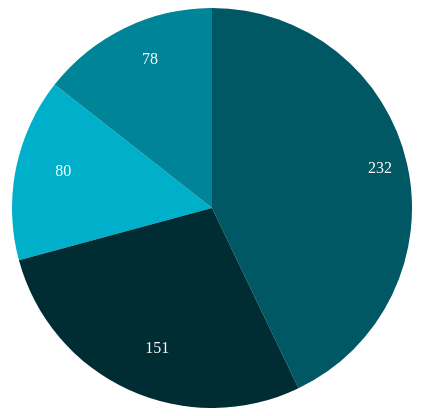
D3 v7 page, settled after 360 driven frames (6 s of simulated time); the page loaded 1 data file(s).


// ── chart.js
// const d3 = require('d3/dist/d3');

(async function drawPieChart() {
  const rawData = await d3.csv('./data/scholarships.csv');

  console.log('raw data:');
  console.table(rawData);

  const segmented = {
    winners: [],
    runnerUps: [],
    submittedNotSelected: [],
    notSubmitted: [],
  };

  rawData.forEach((row) => {
    if (row['nom status'] === 'winner') {
      segmented.winners.push(row);
    } else if (row['nom status'] === 'runner-up') {
      segmented.runnerUps.push(row);
    } else if (row['Application State'] === 'pending review') {
      segmented.submittedNotSelected.push(row);
    } else {
      segmented.notSubmitted.push(row);
    }
  });

  // create an array of the 4 slices, each one should have a type, $ awarded, and amount property
  const pieChartData = Object.keys(segmented).map((key) => {
    const totalAwarded = segmented[key].reduce(
      (prev, curr) => prev + parseInt(curr.awarded),
      0
    );

    return {
      type: key,
      count: segmented[key].length,
      totalAwarded: totalAwarded || 0,
    };
  });

  console.log('grouped data for pie chart:', pieChartData);

  const countAccessor = (d) => d.count;

  let dimensions = {
    width: window.innerWidth,
    height: 400,
    margin: {
      top: 15,
      right: 15,
      bottom: 40,
      left: 60,
    },
  };
  dimensions.boundedWidth =
    dimensions.width - dimensions.margin.left - dimensions.margin.right;
  dimensions.boundedHeight =
    dimensions.height - dimensions.margin.top - dimensions.margin.bottom;

  // 3. Draw canvas
  const wrapper = d3
    .select('#viz-wrapper')
    .append('svg')
    .attr('width', dimensions.width)
    .attr('height', dimensions.height);

  const radius = Math.min(dimensions.width, dimensions.height) / 2;
  const g = wrapper
    .append('g')
    .attr(
      'transform',
      'translate(' + dimensions.width / 2 + ',' + dimensions.height / 2 + ')'
    );

  const color = d3.scaleOrdinal(['#00B0CA', '#008498', '#005865', '#002C33']);

  const pie = d3.pie().value(countAccessor);

  const label = d3
    .arc()
    .outerRadius(radius)
    .innerRadius(radius - 80);

  var arc = d3.arc().innerRadius(0).outerRadius(radius);

  var arcs = g
    .selectAll('arc')
    .data(pie(pieChartData))
    .enter()
    .append('g')
    .attr('class', 'arc');

  arcs
    .append('path')
    .attr('fill', function (d, i) {
      return color(i);
    })
    .attr('d', arc);

  arcs
    .append('text')
    .attr('transform', function (d) {
      return 'translate(' + label.centroid(d) + ')';
    })
    .classed('white-text', true)
    .text(function (d) {
      return d.data.count;
    });

  // TODO: add tooltips when hovering on each slice that shows total $ awarded to that group of students
})();


### data: data/scholarships.csv
Obscured Name, Application State, nom status, awarded
Student 2, in progress, , 
Student 3, pending review, runner-up, 2000
Student 4, pending review, alternate, 
Student 5, pending review, runner-up, 2000
Student 6, pending review, runner-up, 2000
Student 7, pending review, , 
Student 8, pending review, runner-up, 2000
Student 9, pending review, , 
Student 10, pending review, , 
Student 11, pending review, runner-up, 2000
Student 12, pending review, , 
Student 13, in progress, , 
Student 14, in progress, , 
Student 15, in progress, , 
Student 16, pending review, , 
Student 17, pending review, alternate, 
Student 18, in progress, , 
Student 19, in progress, , 
Student 20, pending review, runner-up, 2000
Student 21, pending review, , 
Student 22, in progress, , 
Student 23, in progress, , 
Student 24, in progress, , 
Student 25, pending review, runner-up, 2000
Student 26, in progress, , 
Student 27, pending review, , 
Student 28, pending review, alternate, 
Student 29, in progress, , 
Student 30, pending review, , 
Student 31, in progress, , 
Student 32, in progress, , 
Student 33, in progress, , 
Student 34, pending review, runner-up, 2000
Student 35, pending review, , 
Student 36, pending review, runner-up, 2000
Student 37, in progress, , 
Student 38, pending review, runner-up, 2000
Student 39, pending review, runner-up, 2000
Student 40, pending review, alternate, 
Student 41, pending review, , 
Student 42, pending review, runner-up, 2000
Student 43, in progress, , 
Student 44, pending review, winner, 10000
Student 45, pending review, runner-up, 2000
Student 46, pending review, alternate, 
Student 47, in progress, , 
Student 48, pending review, runner-up, 2000
Student 49, pending review, , 
Student 50, pending review, , 
Student 51, pending review, runner-up, 2000
Student 52, pending review, alternate, 
Student 53, in progress, , 
Student 54, pending review, runner-up, 2000
Student 55, in progress, , 
Student 56, in progress, , 
Student 57, in progress, , 
Student 58, in progress, , 
Student 59, pending review, , 
Student 60, pending review, , 
Student 61, pending review, alternate, 
... 481 more rows